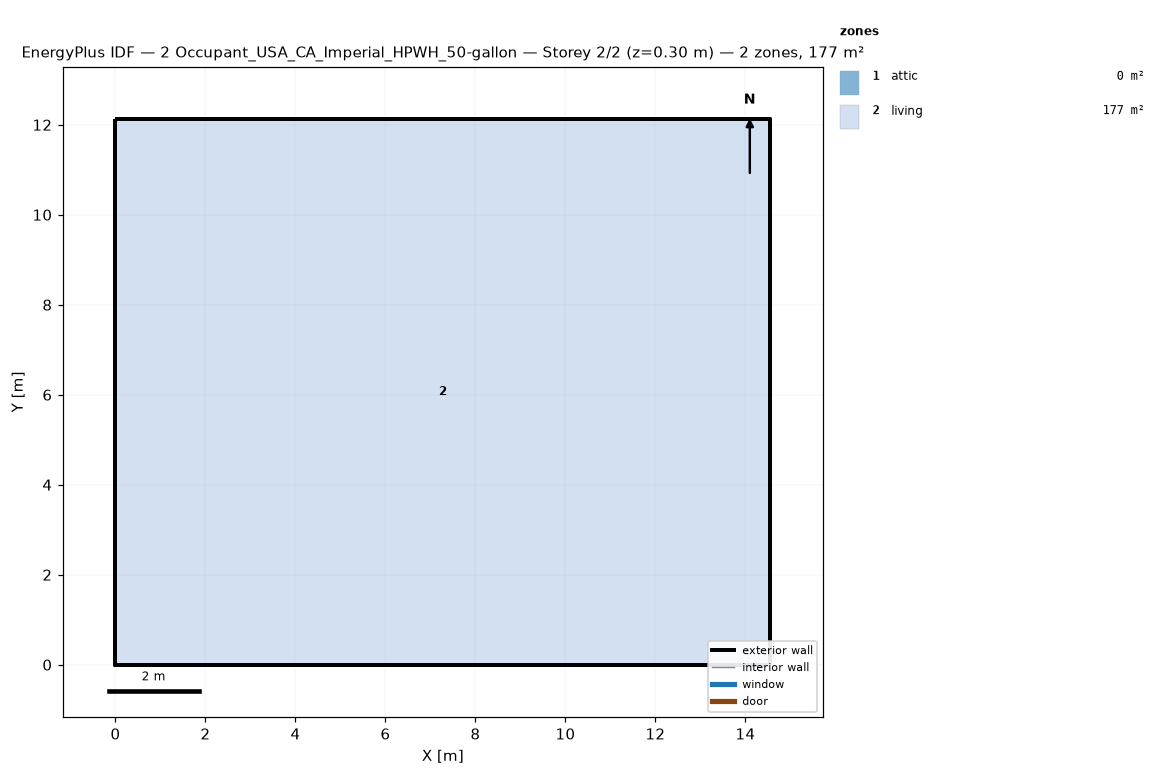
=== STOREY PLAN SPEC (per zone: floor XY polygon, exterior-wall plan segments, windows/doors) ===
zone 1: attic  (0.0 m²)
  exterior wall: (14.55, 0.00) – (14.55, 12.13) – (14.55, 6.06)  [18.2 m]
  exterior wall: (0.00, 12.13) – (0.00, 0.00) – (0.00, 6.06)  [18.2 m]
zone 2: living  (176.5 m²)
  floor: (0.00, 0.00) (0.00, 12.13) (14.55, 12.13) (14.55, 0.00)
  exterior wall: (0.00, 0.00) – (14.55, 0.00)  [14.6 m]
  exterior wall: (14.55, 0.00) – (14.55, 12.13)  [12.1 m]
  exterior wall: (14.55, 12.13) – (0.00, 12.13)  [14.6 m]
  exterior wall: (0.00, 12.13) – (0.00, 0.00)  [12.1 m]

=== DERIVED (storey summary) ===
Building: 2 Occupant_USA_CA_Imperial_HPWH_50-gallon
Storey: 2 of 2  (floor level z = 0.30 m)
Storey gross floor area: 176.5 m²
Zones on this storey: 2
  - attic: floor 0.0 m²; exterior wall 36.4 m (24.5 m²); WWR 0.0%
  - living: floor 176.5 m²; exterior wall 53.4 m (146.4 m²); WWR 0.0%
Zone adjacency: (none detected)